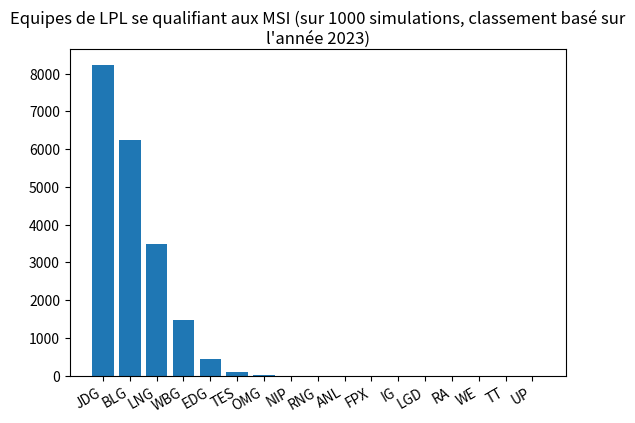

Here is the Python script that generated this plot:
import copy
import random
import matplotlib.pyplot as plt

class Result_BO:
    def __init__(self, p_win_team, p_winner_score, p_lose_team, p_loser_score) :
        self.win_team = p_win_team
        self.score_winner = p_winner_score
        self.lose_team = p_lose_team
        self.score_loser = p_loser_score

class TeamRecords:
    def __init__(self, p_team):
        self.team = p_team
        self.series_win = 0
        self.series_lose = 0
        self.games_win = 0
        self.games_lose = 0
        self.reg_season_beated_teams_records = []

    def __lt__(self, other):
        if self.series_win < other.series_win:
            return True
        elif self.series_win > other.series_win:
            return False
        else: 
            if self.games_win - self.games_lose < other.games_win - other.games_lose:
                return True
            elif self.games_win - self.games_lose > other.games_win - other.games_lose:
                return False
            else:
                return self.team in other.reg_season_beated_teams_records

class TeamChampionshipPointsRecords:
    def __init__(self, p_team, p_championship_points, p_summer_records):
        self.team = p_team
        self.championship_points = p_championship_points
        self.summer_records = p_summer_records 

    def __lt__(self, other):
        if self.championship_points[0] + self.championship_points[1] < other.championship_points[0] + other.championship_points[1]:
            return True
        elif self.championship_points[0] + self.championship_points[1] > other.championship_points[0] + other.championship_points[1]:
            return False
        else: 
            if self.summer_records.games_win - self.summer_records.games_lose < other.summer_records.games_win - other.summer_records.games_lose:
                return True
            elif self.summer_records.games_win - self.summer_records.games_lose > other.summer_records.games_win - other.summer_records.games_lose:
                return False
            else:
                return self.team in other.summer_records.reg_season_beated_teams_records

nb_LPL_teams = 17
LPL_rankings = ["JDG", "BLG", "LNG", "WBG", "EDG", "TES", "OMG", "NIP", "RNG",
                "ANL", "FPX", "IG", "LGD", "RA", "WE", "TT", "UP"]
nb_qualifs_MSI = [0 for i in range(17)]

def best_of_n(nb_games, team_A, team_B) :
    vict_A = 0
    vict_B = 0
    games_to_win = (nb_games // 2) + 1

    # if team_A == 9:
    #     return Result_BO(team_A, vict_A, team_B, 0)
    # elif team_B == 9:
    #     return Result_BO(team_B, vict_B, team_A, 0)
    
    while (vict_A < games_to_win and vict_B < games_to_win) :
        noise = random.uniform(-0.1, 0.1)
        #noise = 0
        odd_victory_A = min(max(0, 0.5 + (team_B - team_A) / 17 + noise), 1)
        if (random.uniform(0, 1) < odd_victory_A) :
            vict_A = vict_A + 1
        else :
            vict_B = vict_B + 1
    if vict_A == games_to_win :
        return Result_BO(team_A, vict_A, team_B, vict_B)
    else :
        return Result_BO(team_B, vict_B, team_A, vict_A)

def all_games_round_robin(round_robin_res) :
    for teamA in range(1,nb_LPL_teams+1) :
        for teamB in range(teamA + 1, nb_LPL_teams+1):

            res_match = best_of_n(3, teamA, teamB)
            winner = res_match.win_team - 1 
            looser = res_match.lose_team - 1

            round_robin_res[winner].series_win += 1
            round_robin_res[winner].games_win += 2
            round_robin_res[winner].games_lose += res_match.score_loser
            round_robin_res[winner].reg_season_beated_teams_records.append(looser+1)

            round_robin_res[looser].series_lose += 1
            round_robin_res[looser].games_win += res_match.score_loser
            round_robin_res[looser].games_lose += 2

    round_robin_res.sort(reverse=True)

def LPL_spring_playoff_phase1(RR_res, championship_points):
    res_match1_bracket1 = best_of_n(5, RR_res[7].team, RR_res[8].team)
    res_match2_bracket1 = best_of_n(5, RR_res[4].team, res_match1_bracket1.win_team)
    res_match3_bracket1 = best_of_n(5, RR_res[3].team, res_match2_bracket1.win_team)

    res_match1_bracket2 = best_of_n(5, RR_res[6].team, RR_res[9].team)
    res_match2_bracket2 = best_of_n(5, RR_res[5].team, res_match1_bracket2.win_team)
    res_match3_bracket2 = best_of_n(5, RR_res[2].team, res_match2_bracket2.win_team)   

    championship_points[res_match2_bracket1.lose_team - 1][0] += 10
    championship_points[res_match2_bracket2.lose_team - 1][0] += 10

    championship_points[res_match3_bracket1.lose_team - 1][0] += 20
    championship_points[res_match3_bracket2.lose_team - 1][0] += 20

    return (res_match3_bracket1.win_team, res_match3_bracket2.win_team)

def LPL_spring_playoff_phase2(RR_res, winner_bracket1, winner_bracket2, championship_points):
    res_match1_winnerbracket = best_of_n(5, RR_res[0].team, winner_bracket1)  
    res_match2_winnerbracket = best_of_n(5, RR_res[1].team, winner_bracket2)

    res_match1_looserbracket = best_of_n(5, res_match1_winnerbracket.lose_team, res_match2_winnerbracket.lose_team)
    championship_points[res_match1_looserbracket.lose_team - 1][0] += 30

    res_match3_winnerbracket = best_of_n(5, res_match1_winnerbracket.win_team, res_match2_winnerbracket.win_team)
    res_match2_looserbracket = best_of_n(5, res_match3_winnerbracket.lose_team, res_match1_looserbracket.win_team)
    championship_points[res_match2_looserbracket.lose_team - 1][0] += 50

    res_grandfinal = best_of_n(5, res_match3_winnerbracket.win_team, res_match2_looserbracket.win_team)
    championship_points[res_grandfinal.lose_team - 1][0] += 70
    championship_points[res_grandfinal.win_team - 1][0] += 90

    return (res_grandfinal.win_team, res_grandfinal.lose_team)

def LPL_summer_playoff_phase1(RR_res, championship_points):
    res_match1_bracket1 = best_of_n(5, RR_res[7].team, RR_res[8].team)
    looser = res_match1_bracket1.lose_team - 1
    winner = res_match1_bracket1.win_team - 1
    losed_games = res_match1_bracket1.score_loser
    RR_res[looser].games_win += losed_games
    RR_res[looser].games_lose += 3
    RR_res[winner].games_win += 3
    RR_res[winner].games_lose += losed_games

    res_match2_bracket1 = best_of_n(5, RR_res[4].team, res_match1_bracket1.win_team)
    looser = res_match2_bracket1.lose_team - 1
    winner = res_match2_bracket1.win_team - 1
    losed_games = res_match2_bracket1.score_loser
    RR_res[looser].games_win += losed_games
    RR_res[looser].games_lose += 3
    RR_res[winner].games_win += 3
    RR_res[winner].games_lose += losed_games
    championship_points[looser][1] += 10

    res_match3_bracket1 = best_of_n(5, RR_res[3].team, res_match2_bracket1.win_team)
    looser = res_match3_bracket1.lose_team - 1
    winner = res_match3_bracket1.win_team - 1
    losed_games = res_match3_bracket1.score_loser
    RR_res[looser].games_win += losed_games
    RR_res[looser].games_lose += 3
    championship_points[looser][1] += 40

    res_match1_bracket2 = best_of_n(5, RR_res[6].team, RR_res[9].team)
    looser = res_match1_bracket2.lose_team - 1
    winner = res_match1_bracket2.win_team - 1
    losed_games = res_match1_bracket2.score_loser
    RR_res[looser].games_win += losed_games
    RR_res[looser].games_lose += 3
    RR_res[winner].games_win += 3
    RR_res[winner].games_lose += losed_games

    res_match2_bracket2 = best_of_n(5, RR_res[5].team, res_match1_bracket2.win_team)
    looser = res_match2_bracket2.lose_team - 1
    winner = res_match2_bracket2.win_team - 1
    losed_games = res_match2_bracket2.score_loser
    RR_res[looser].games_win += losed_games
    RR_res[looser].games_lose += 3
    RR_res[winner].games_win += 3
    RR_res[winner].games_lose += losed_games
    championship_points[looser][1] += 10

    res_match3_bracket2 = best_of_n(5, RR_res[2].team, res_match2_bracket2.win_team)   
    looser = res_match3_bracket2.lose_team - 1
    winner = res_match3_bracket2.win_team - 1
    losed_games = res_match3_bracket2.score_loser
    RR_res[looser].games_win += losed_games
    RR_res[looser].games_lose += 3
    championship_points[looser][1] += 40

    return (res_match3_bracket1.win_team, res_match3_bracket2.win_team)

def LPL_summer_playoff_phase2(RR_res, winner_bracket1, winner_bracket2, championship_points):
    res_match1_winnerbracket = best_of_n(5, RR_res[0].team, winner_bracket1)  
    res_match2_winnerbracket = best_of_n(5, RR_res[1].team, winner_bracket2)

    res_match1_looserbracket = best_of_n(5, res_match1_winnerbracket.lose_team, res_match2_winnerbracket.lose_team)
    championship_points[res_match1_looserbracket.lose_team - 1][1] += 60

    res_match3_winnerbracket = best_of_n(5, res_match1_winnerbracket.win_team, res_match2_winnerbracket.win_team)
    res_match2_looserbracket = best_of_n(5, res_match3_winnerbracket.lose_team, res_match1_looserbracket.win_team)
    championship_points[res_match2_looserbracket.lose_team - 1][1] += 80

    res_grandfinal = best_of_n(5, res_match3_winnerbracket.win_team, res_match2_looserbracket.win_team)
    championship_points[res_grandfinal.lose_team - 1][1] += 110
    # Give enough points to ensure qualification of summer winner as first seed
    championship_points[res_grandfinal.win_team - 1][1] += 210

    return res_grandfinal.win_team

def regional_qualifiers_LPL_for_3(regional_qualified_teams):
    res_winnerbracket = best_of_n(5, regional_qualified_teams[0].team, regional_qualified_teams[1].team)  
    seed3 = res_winnerbracket.win_team

    res_looserbracket = best_of_n(5, regional_qualified_teams[2].team, regional_qualified_teams[3].team)
    res_final_regio_qualif = best_of_n(5, res_winnerbracket.lose_team, res_looserbracket.win_team)
    seed4 = res_final_regio_qualif.win_team

    return (seed3, seed4)

def regional_qualifiers_LPL_for_4(regional_qualified_teams):
    res_winnerbracket = best_of_n(5, regional_qualified_teams[0].team, regional_qualified_teams[1].team)  
    seed3 = res_winnerbracket.win_team

    res_looserbracket = best_of_n(5, regional_qualified_teams[2].team, regional_qualified_teams[3].team)
    res_final_regio_qualif = best_of_n(5, res_winnerbracket.lose_team, res_looserbracket.win_team)
    seed4 = res_final_regio_qualif.win_team

    return (seed3, seed4)

for i in range(10000):
    championship_points = [[0,0] for i in range(17)]

    spring_res = [TeamRecords(i) for i in range(1,18)]
    all_games_round_robin(spring_res)

    (winner_bracket1, winner_bracket2) = LPL_spring_playoff_phase1(spring_res, championship_points)

    (spring_winner,spring_finalist) = LPL_spring_playoff_phase2(spring_res, winner_bracket1, winner_bracket2, championship_points)

    nb_qualifs_MSI[spring_winner-1] += 1
    nb_qualifs_MSI[spring_finalist-1] += 1

    # summer_res = [TeamRecords(i) for i in range(1,18)]
    # all_games_round_robin(summer_res)

    # MSI_winner_auto_qualif = True
    # MSI_qualified_teams = []
    # worlds_auto_qualif_team = None
    # if random.uniform(0,1) < 0.5:
    #     if spring_winner in [summer_res[i].team for i in range(10)]:
    #         MSI_qualified_teams.append(spring_winner)
    #     else:
    #         MSI_winner_auto_qualif = False
    # else:
    #     if spring_finalist in [summer_res[i].team for i in range(10)]:
    #         MSI_qualified_teams.append(spring_finalist)
    #     else:
    #         MSI_winner_auto_qualif = False 

    # (winner_bracket1, winner_bracket2) = LPL_summer_playoff_phase1(summer_res, championship_points)

    # LPL_summer_playoff_phase2(summer_res, winner_bracket1, winner_bracket2, championship_points)

    # ind_ranking_res = {}
    # for i,record in enumerate(summer_res):
    #     ind_ranking_res[record.team] = i

    # championship_points_res = [TeamChampionshipPointsRecords(i, championship_points[i-1], summer_res[ind_ranking_res[i]]) for i in range(1,11)]
    # #ranking = list(enumerate(championship_points_res))
    # championship_points_res.sort(reverse = True)

    # championship_points_res = [rec for rec in championship_points_res if not rec.team in MSI_qualified_teams]
    # MSI_qualified_teams += [championship_points_res[0].team, championship_points_res[1].team]

    # regional_qualified_teams= []
    # for record in championship_points_res[2:6]:
    #     regional_qualified_teams.append(record.team)

    # if MSI_winner_auto_qualif:
    #     (seed3,seed4) = regional_qualifiers_LPL_for_3(championship_points_res[2:6])
    #     worlds_qualified_teams.append(seed3)
    # else:
    #     (seed3,seed4) = regional_qualifiers_LPL_for_4(championship_points_res[2:6])
    #     worlds_qualified_teams += [seed3, seed4]

    # for team in MSI_qualified_teams:
    #     nb_qualifs_MSI[team-1] += 1

avg_strength = 0
print("Nb de qualifs :")
for i,team in enumerate(LPL_rankings):
    print(team + " : " + str(nb_qualifs_MSI[i]))
    avg_strength += nb_qualifs_MSI[i]*(i+1)
print("Force moyenne d'une équipe LCK qualifiée au MSI : " + str(avg_strength / 20000))

#lp = sorted(nb_qualifs_worlds.items())
fig, ax = plt.subplots()
ax.bar(range(len(nb_qualifs_MSI)), [t for t in nb_qualifs_MSI]  , align="center")
ax.set_xticks(range(len(nb_qualifs_MSI)))
ax.set_xticklabels(LPL_rankings)
fig.autofmt_xdate()
plt.title("Equipes de LPL se qualifiant aux MSI (sur 1000 simulations, classement basé sur l'année 2023)", wrap=True)

plt.show()